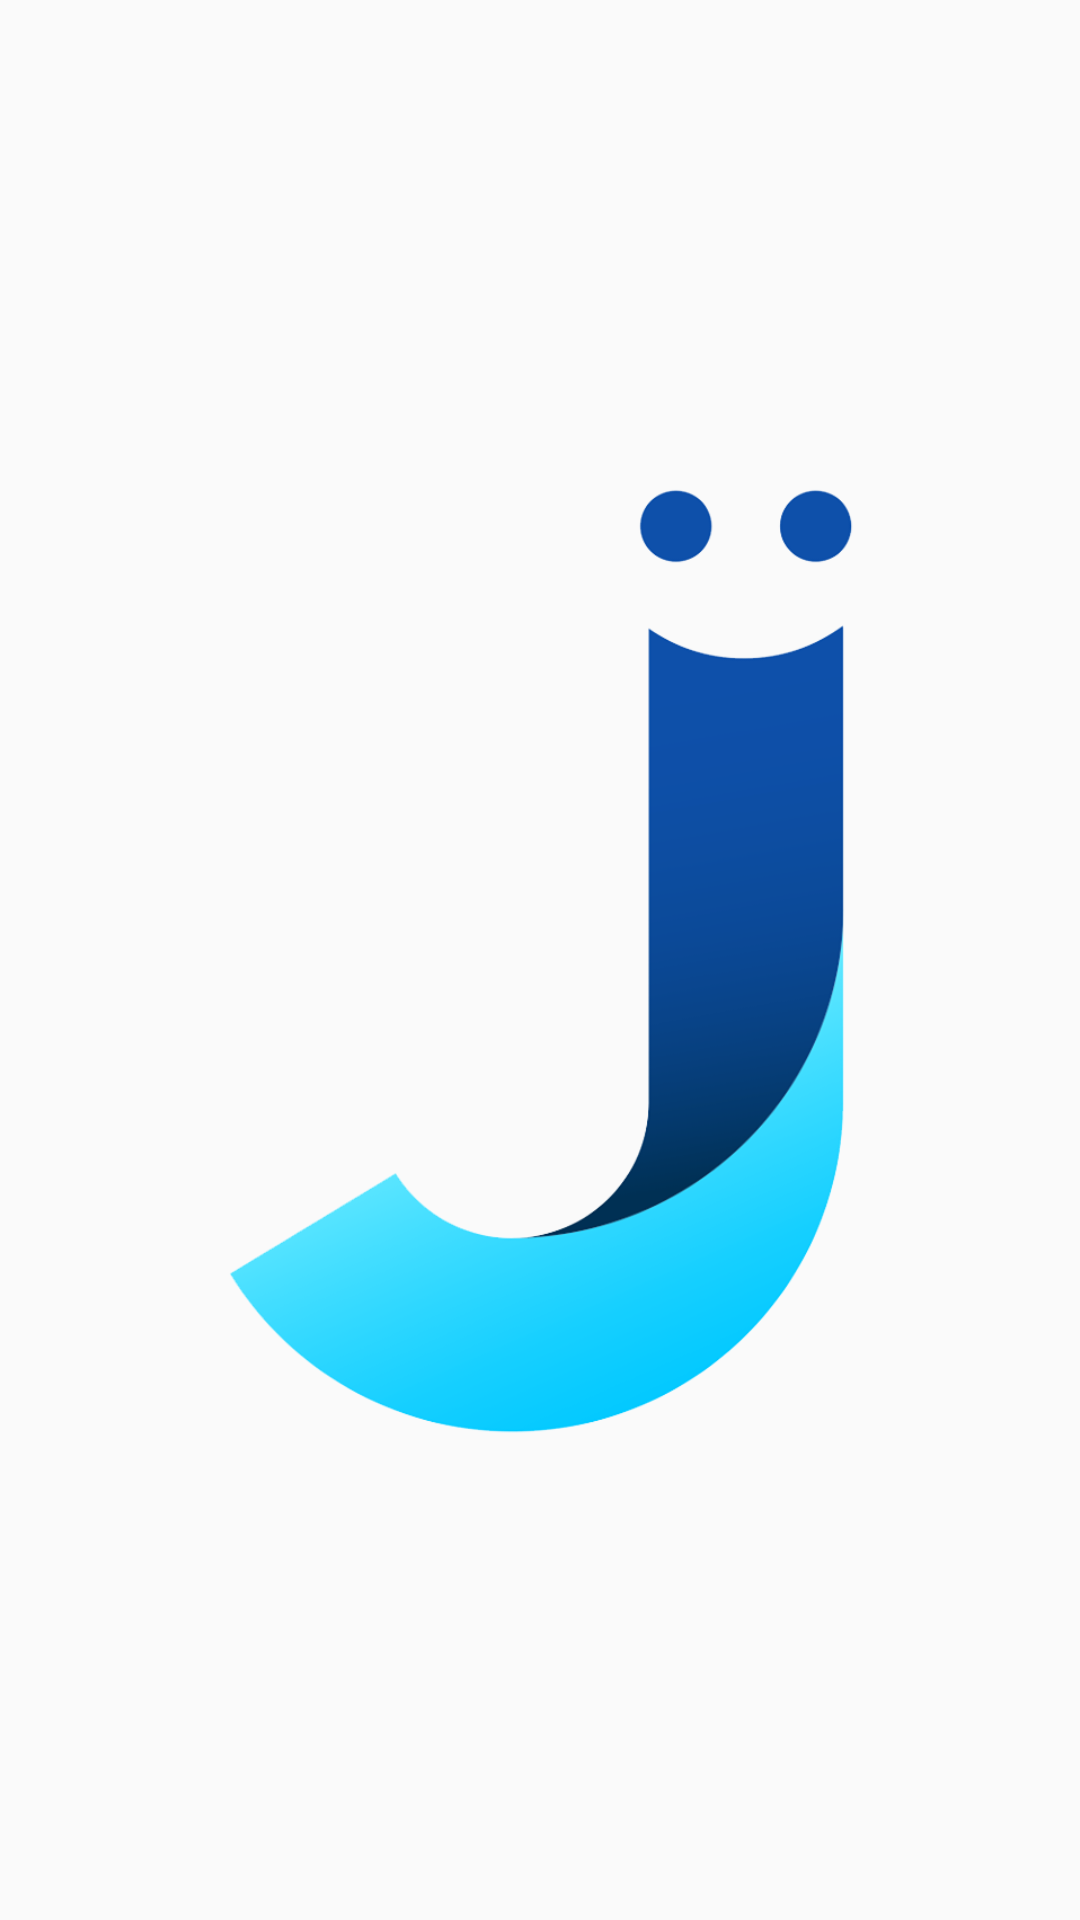

Produce the Android XML layout that renders to this screen, including the resource entries it uses.
<!-- AndroidManifest.xml: application theme AppTheme -->
<!-- res/layout/activity_main.xml -->
<?xml version="1.0" encoding="utf-8"?>
<RelativeLayout
    xmlns:android="http://schemas.android.com/apk/res/android"
    xmlns:tools="http://schemas.android.com/tools"
    android:id="@+id/activity_main"
    android:layout_width="match_parent"
    android:layout_height="match_parent"
    android:paddingLeft="@dimen/activity_horizontal_margin"
    android:paddingRight="@dimen/activity_horizontal_margin"
    android:paddingTop="@dimen/activity_vertical_margin"
    android:paddingBottom="@dimen/activity_vertical_margin"
    tools:context="com.jgive.kobieliasi.jgiveapp.MainActivity">

    <ImageView
        android:id="@+id/jgiveLogo"
        android:layout_width="500dp"
        android:layout_height="500dp"
        android:src="@drawable/jgive_logo"
        android:layout_centerVertical="true"
        android:layout_centerHorizontal="true"
        android:contentDescription="@string/jgive_logo"/>
</RelativeLayout>
<!-- resources referenced by this layout -->
<resources>
  <!-- drawable jgive_logo: png bitmap (drawable, 49325 bytes) -->
  <string name="jgive_logo">Jgive Logo</string>
  <style name="AppTheme" parent="Theme.AppCompat.Light.DarkActionBar">
          <item name="colorPrimary">@color/colorPrimary</item>
          <item name="colorPrimaryDark">@color/colorPrimaryDark</item>
          <item name="colorAccent">@color/colorAccent</item>
          <item name="actionBarStyle">@style/AppActionBarTheme</item>
      </style>
  <color name="colorPrimary">#3F51B5</color>
  <color name="colorPrimaryDark">#303F9F</color>
  <color name="colorAccent">#FF4081</color>
  <style name="AppActionBarTheme" parent="@style/Widget.AppCompat.Light.ActionBar">
          <item name="background">@color/blue_main</item>
          <item name="android:actionOverflowButtonStyle">@color/blue_light</item>
          <item name="android:windowActionBarOverlay">true</item>
          <item name="windowActionBar">true</item>
          <item name="android:windowActionModeOverlay">true</item>
          <item name="colorPrimary">@color/blue_main</item>
          <item name="android:textColor">@color/white</item>
          <item name="android:textColorHint">@color/white</item>
      </style>
  <color name="blue_main">#0D4FAB</color>
  <color name="blue_light">#31C5F4</color>
  <color name="white">#FFFFFF</color>
</resources>
